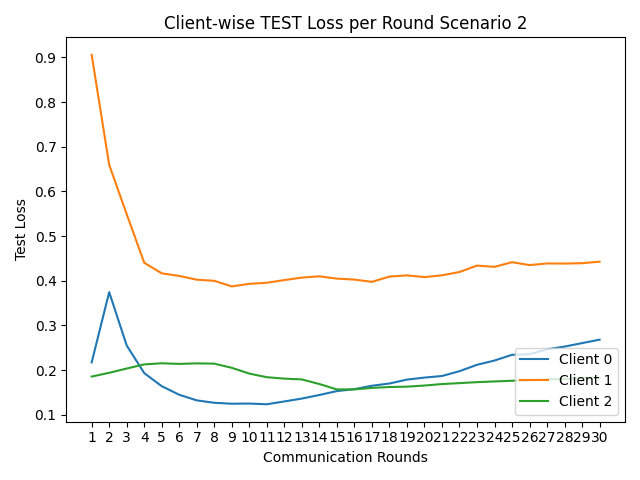

Source data for this figure (header and first rows):
round, client_0, client_1, client_2
1, 0.2174, 0.9056, 0.1858
2, 0.3746, 0.6595, 0.1941
3, 0.2553, 0.5491, 0.2037
4, 0.1935, 0.4404, 0.213
5, 0.1642, 0.4167, 0.2155
6, 0.145, 0.4109, 0.2141
7, 0.1324, 0.4025, 0.2152
8, 0.127, 0.4, 0.2146
9, 0.1249, 0.3874, 0.2053
10, 0.1253, 0.3932, 0.1924
11, 0.1238, 0.3956, 0.1843
12, 0.13, 0.4017, 0.1811
13, 0.1365, 0.4071, 0.1793
14, 0.1445, 0.4101, 0.169
15, 0.1532, 0.4049, 0.1569
16, 0.1575, 0.4027, 0.157
17, 0.1652, 0.3976, 0.1604
18, 0.1702, 0.4094, 0.1623
19, 0.1789, 0.4121, 0.1632
20, 0.1834, 0.4083, 0.1656
21, 0.187, 0.4123, 0.1689
22, 0.1978, 0.4197, 0.171
23, 0.212, 0.434, 0.1732
24, 0.2216, 0.4312, 0.1748
25, 0.2344, 0.4416, 0.1763
26, 0.2357, 0.4352, 0.1776
27, 0.2467, 0.4388, 0.1793
28, 0.2528, 0.4385, 0.1804
29, 0.2606, 0.4394, 0.1819
30, 0.2683, 0.4428, 0.1829
